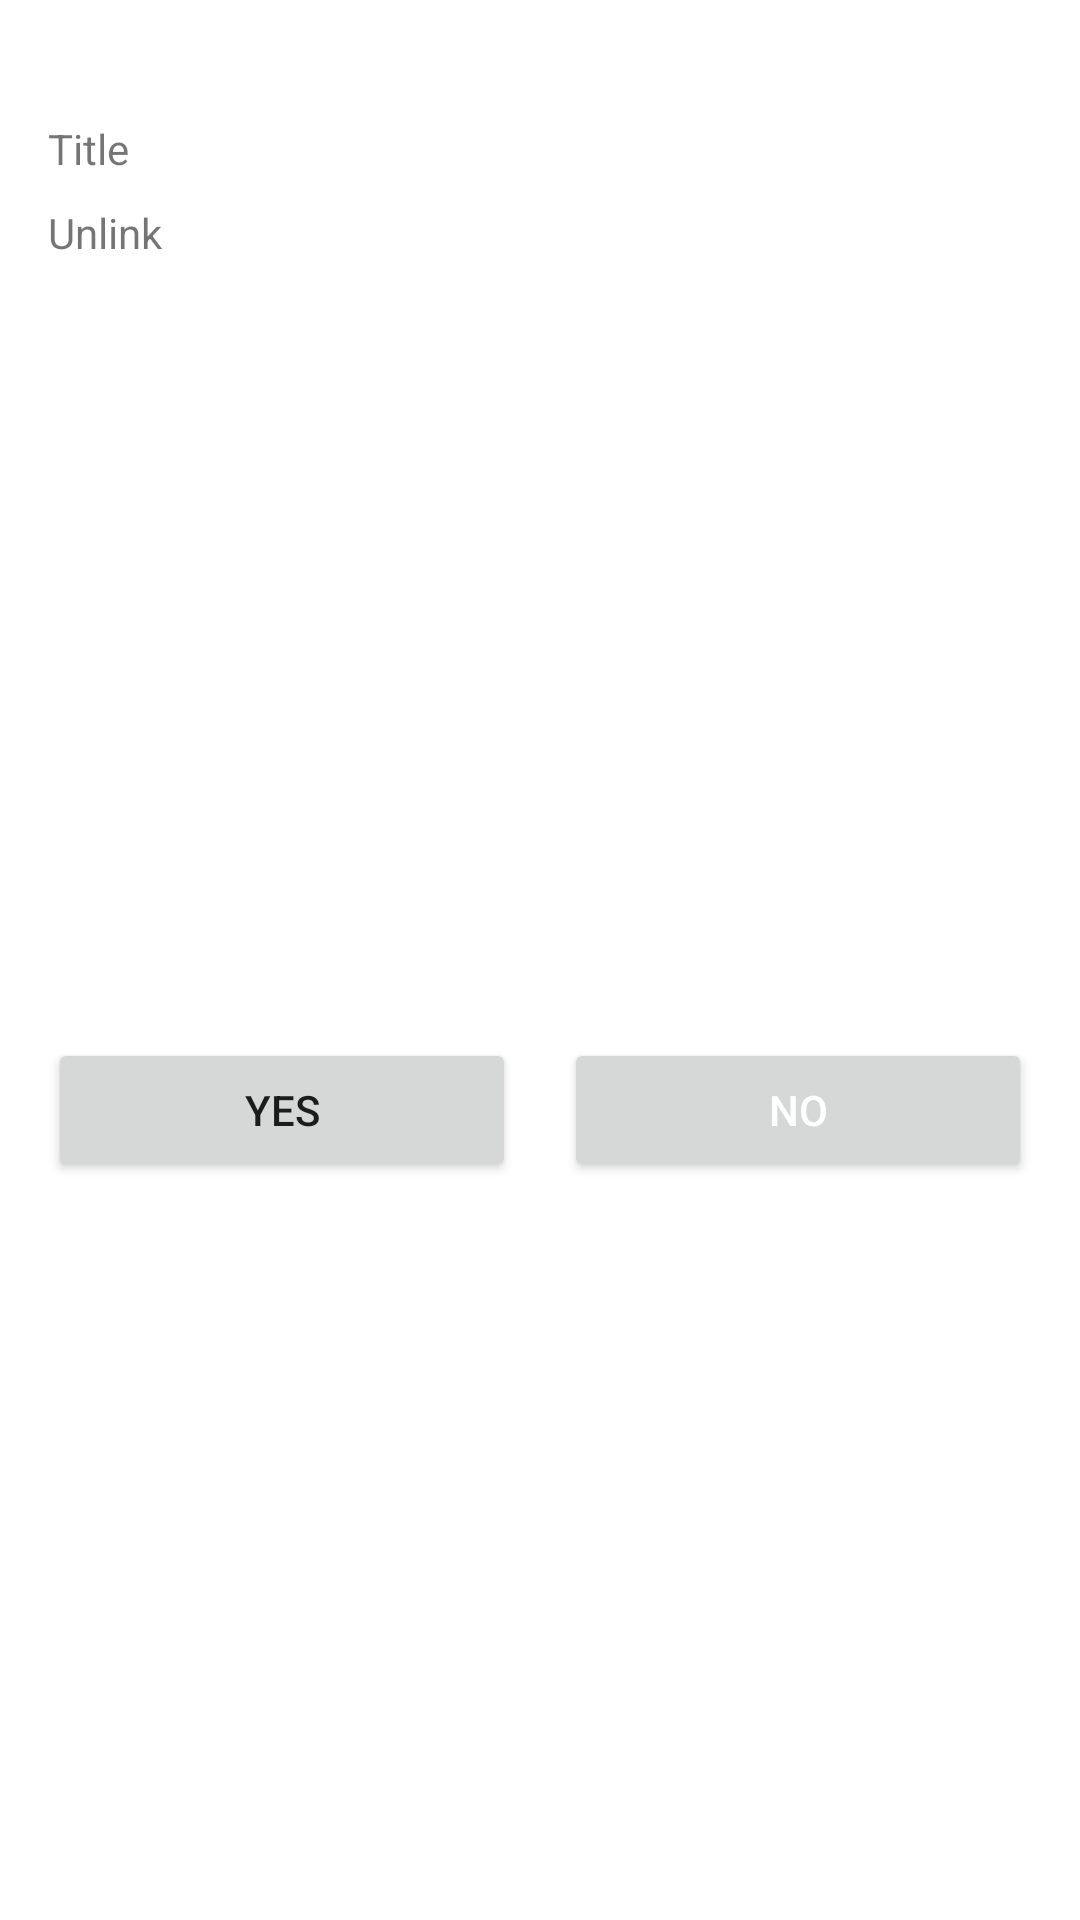

Layout XML and referenced resources for this Android screen:
<!-- AndroidManifest.xml: application theme Theme.SampleTourGuide -->
<!-- res/layout/layout_onboarding_tooltip.xml -->
<?xml version="1.0" encoding="utf-8"?>
<androidx.constraintlayout.widget.ConstraintLayout xmlns:android="http://schemas.android.com/apk/res/android"
    xmlns:app="http://schemas.android.com/apk/res-auto"
    android:layout_width="match_parent"
    android:layout_height="wrap_content">

    <androidx.appcompat.widget.AppCompatImageView
        android:id="@+id/appCompatImageView11"
        android:layout_width="0dp"
        android:layout_height="0dp"
        app:layout_constraintBottom_toBottomOf="parent"
        app:layout_constraintEnd_toEndOf="parent"
        app:layout_constraintStart_toStartOf="parent"
        app:layout_constraintTop_toTopOf="parent" />

    <View
        android:id="@+id/view"
        android:layout_width="100dp"
        android:layout_height="4dp"
        android:layout_marginTop="10dp"
        app:layout_constraintEnd_toEndOf="parent"
        app:layout_constraintHorizontal_bias="0.5"
        app:layout_constraintStart_toStartOf="parent"
        app:layout_constraintTop_toTopOf="parent" />

    <androidx.appcompat.widget.AppCompatTextView
        android:id="@+id/tv_title_unlink_account"
        android:layout_width="0dp"
        android:layout_height="wrap_content"
        android:layout_marginStart="16dp"
        android:layout_marginTop="26dp"
        android:layout_marginEnd="16dp"
        android:text="@string/title_unlink_account"
        app:layout_constraintEnd_toEndOf="parent"
        app:layout_constraintHorizontal_bias="0.0"
        app:layout_constraintStart_toStartOf="parent"
        app:layout_constraintTop_toBottomOf="@+id/view"
        app:lineHeight="26sp" />

    <androidx.appcompat.widget.AppCompatTextView
        android:id="@+id/tv_subtitle_unlink_account"
        android:layout_width="0dp"
        android:layout_height="wrap_content"
        android:layout_marginStart="16dp"
        android:layout_marginTop="9dp"
        android:layout_marginEnd="16dp"
        android:text="@string/subtitle_unlink_account"
        app:layout_constraintEnd_toEndOf="parent"
        app:layout_constraintStart_toStartOf="parent"
        app:layout_constraintTop_toBottomOf="@+id/tv_title_unlink_account"
        app:lineHeight="21sp" />

    <androidx.appcompat.widget.AppCompatButton
        android:id="@+id/btn_yes"
        android:layout_width="0dp"
        android:layout_height="wrap_content"
        android:layout_marginStart="16dp"
        android:layout_marginTop="29dp"
        android:layout_marginEnd="8dp"
        android:layout_marginBottom="16dp"
        android:text="@string/yes"
        app:layout_constraintBottom_toBottomOf="parent"
        app:layout_constraintEnd_toStartOf="@+id/btn_no"
        app:layout_constraintHorizontal_bias="0.5"
        app:layout_constraintStart_toStartOf="parent"
        app:layout_constraintTop_toBottomOf="@+id/tv_subtitle_unlink_account" />

    <androidx.appcompat.widget.AppCompatButton
        android:id="@+id/btn_no"
        android:layout_width="0dp"
        android:layout_height="wrap_content"
        android:layout_marginStart="8dp"
        android:layout_marginTop="29dp"
        android:layout_marginEnd="16dp"
        android:layout_marginBottom="16dp"
        android:text="@string/no"
        android:textColor="@color/white"
        app:layout_constraintBottom_toBottomOf="parent"
        app:layout_constraintEnd_toEndOf="parent"
        app:layout_constraintHorizontal_bias="0.5"
        app:layout_constraintStart_toEndOf="@+id/btn_yes"
        app:layout_constraintTop_toBottomOf="@+id/tv_subtitle_unlink_account" />

</androidx.constraintlayout.widget.ConstraintLayout>
<!-- resources referenced by this layout -->
<resources>
  <string name="no">No</string>
  <string name="subtitle_unlink_account">Unlink</string>
  <string name="title_unlink_account">Title</string>
  <string name="yes">Yes</string>
  <style name="Theme.SampleTourGuide" parent="Theme.MaterialComponents.DayNight.DarkActionBar">
          
          <item name="colorPrimary">@color/purple_500</item>
          <item name="colorPrimaryVariant">@color/purple_700</item>
          <item name="colorOnPrimary">@color/white</item>
          
          <item name="colorSecondary">@color/teal_200</item>
          <item name="colorSecondaryVariant">@color/teal_700</item>
          <item name="colorOnSecondary">@color/black</item>
          
          <item name="android:statusBarColor" tools:targetApi="l">?attr/colorPrimaryVariant</item>
          
      </style>
  <!-- not gathered from this repository: default colours our renderer supplied (Android Studio template values) -->
  <color name="purple_500">#FF6200EE</color>
  <color name="purple_700">#FF3700B3</color>
  <color name="teal_200">#FF03DAC5</color>
  <color name="teal_700">#FF018786</color>
  <color name="black">#FF000000</color>
  <color name="white">#FFFFFFFF</color>
</resources>
